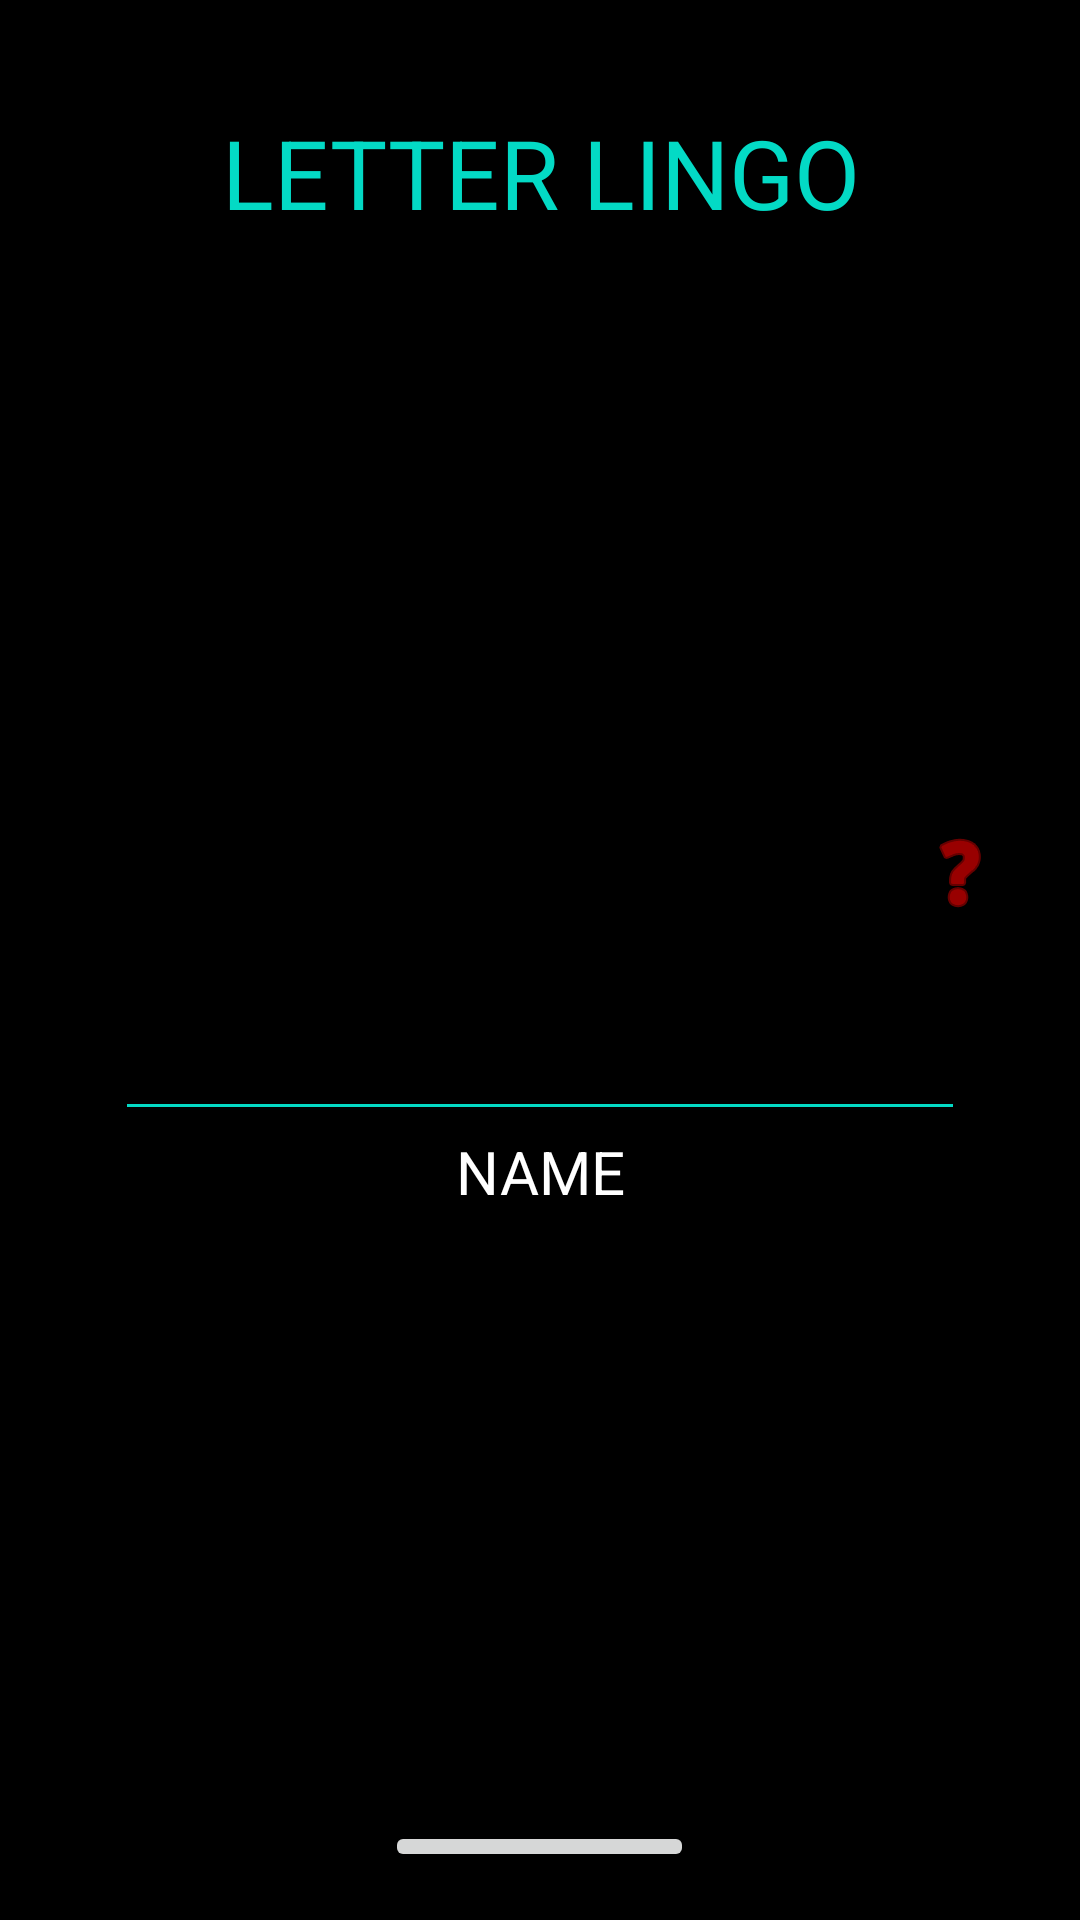

The Android layout XML behind this screen, and the referenced resources:
<!-- AndroidManifest.xml: application theme Theme.LetterLingo -->
<!-- res/layout/activity_main.xml -->
<?xml version="1.0" encoding="utf-8"?>
<LinearLayout xmlns:android="http://schemas.android.com/apk/res/android"
    xmlns:app="http://schemas.android.com/apk/res-auto"
    xmlns:tools="http://schemas.android.com/tools"
    android:layout_width="match_parent"
    android:layout_height="match_parent"
    tools:context=".MainActivity"
    android:background="@color/black"
    android:padding="16dp"
    android:orientation="vertical">

    <TextView
        android:id="@+id/textView"
        android:layout_width="match_parent"
        android:layout_height="229dp"
        android:layout_marginTop="20dp"
        android:text="LETTER LINGO"
        android:textAlignment="center"
        android:textColor="@color/teal_200"
        android:textSize="32sp"
        tools:ignore="HardcodedText" />

    <ImageButton
        android:id="@+id/btHelp"
        android:layout_width="48dp"
        android:layout_height="wrap_content"
        android:layout_gravity="right"
        android:backgroundTint="@color/black"

        app:srcCompat="@android:drawable/ic_menu_help"
        app:tint="#FF0000"
        tools:ignore="SpeakableTextPresentCheck" />

    <LinearLayout
        android:layout_width="match_parent"
        android:layout_height="290dp"
        android:orientation="vertical"
        android:layout_gravity="center">

        <EditText
            android:id="@+id/txtPlayerName"
            android:layout_width="wrap_content"
            android:layout_height="60dp"
            android:layout_gravity="center"
            android:backgroundTint="@color/teal_200"
            android:ems="10"
            android:inputType="textPersonName"
            android:textAlignment="center"
            android:textColor="@color/purple_200"
            android:textColorHighlight="#00FFE7"
            android:textColorHint="#FFFFFF"
            android:textColorLink="@color/teal_200"
            android:textSize="24sp"
            android:textStyle="bold"
            android:visibility="visible"
            tools:ignore="SpeakableTextPresentCheck"/>

        <TextView
            android:id="@+id/txtCounter"
            android:layout_width="match_parent"
            android:layout_height="match_parent"
            android:layout_gravity="center"
            android:text="NAME"
            android:textAlignment="center"
            android:textColor="@color/white"
            android:textSize="20sp" />

    </LinearLayout>

    <Button
        android:id="@+id/btPlay"
        android:layout_width="103dp"
        android:layout_height="wrap_content"
        android:layout_gravity="center"
        android:text="PLAY"
        android:textSize="16sp"
        android:textStyle="bold"
        tools:ignore="HardcodedText" />




</LinearLayout>
<!-- resources referenced by this layout -->
<resources>
  <color name="black">#FF000000</color>
  <color name="purple_200">#FFBB86FC</color>
  <color name="teal_200">#FF03DAC5</color>
  <color name="white">#FFFFFFFF</color>
  <style name="Theme.LetterLingo" parent="Theme.MaterialComponents.DayNight.DarkActionBar">
          
          <item name="colorPrimary">@color/purple_500</item>
          <item name="colorPrimaryVariant">@color/purple_700</item>
          <item name="colorOnPrimary">@color/white</item>
          
          <item name="colorSecondary">@color/teal_200</item>
          <item name="colorSecondaryVariant">@color/teal_700</item>
          <item name="colorOnSecondary">@color/black</item>
          
          <item name="android:statusBarColor">?attr/colorPrimaryVariant</item>
          
      </style>
  <color name="purple_500">#FF6200EE</color>
  <color name="purple_700">#FF3700B3</color>
  <color name="teal_700">#FF018786</color>
</resources>
